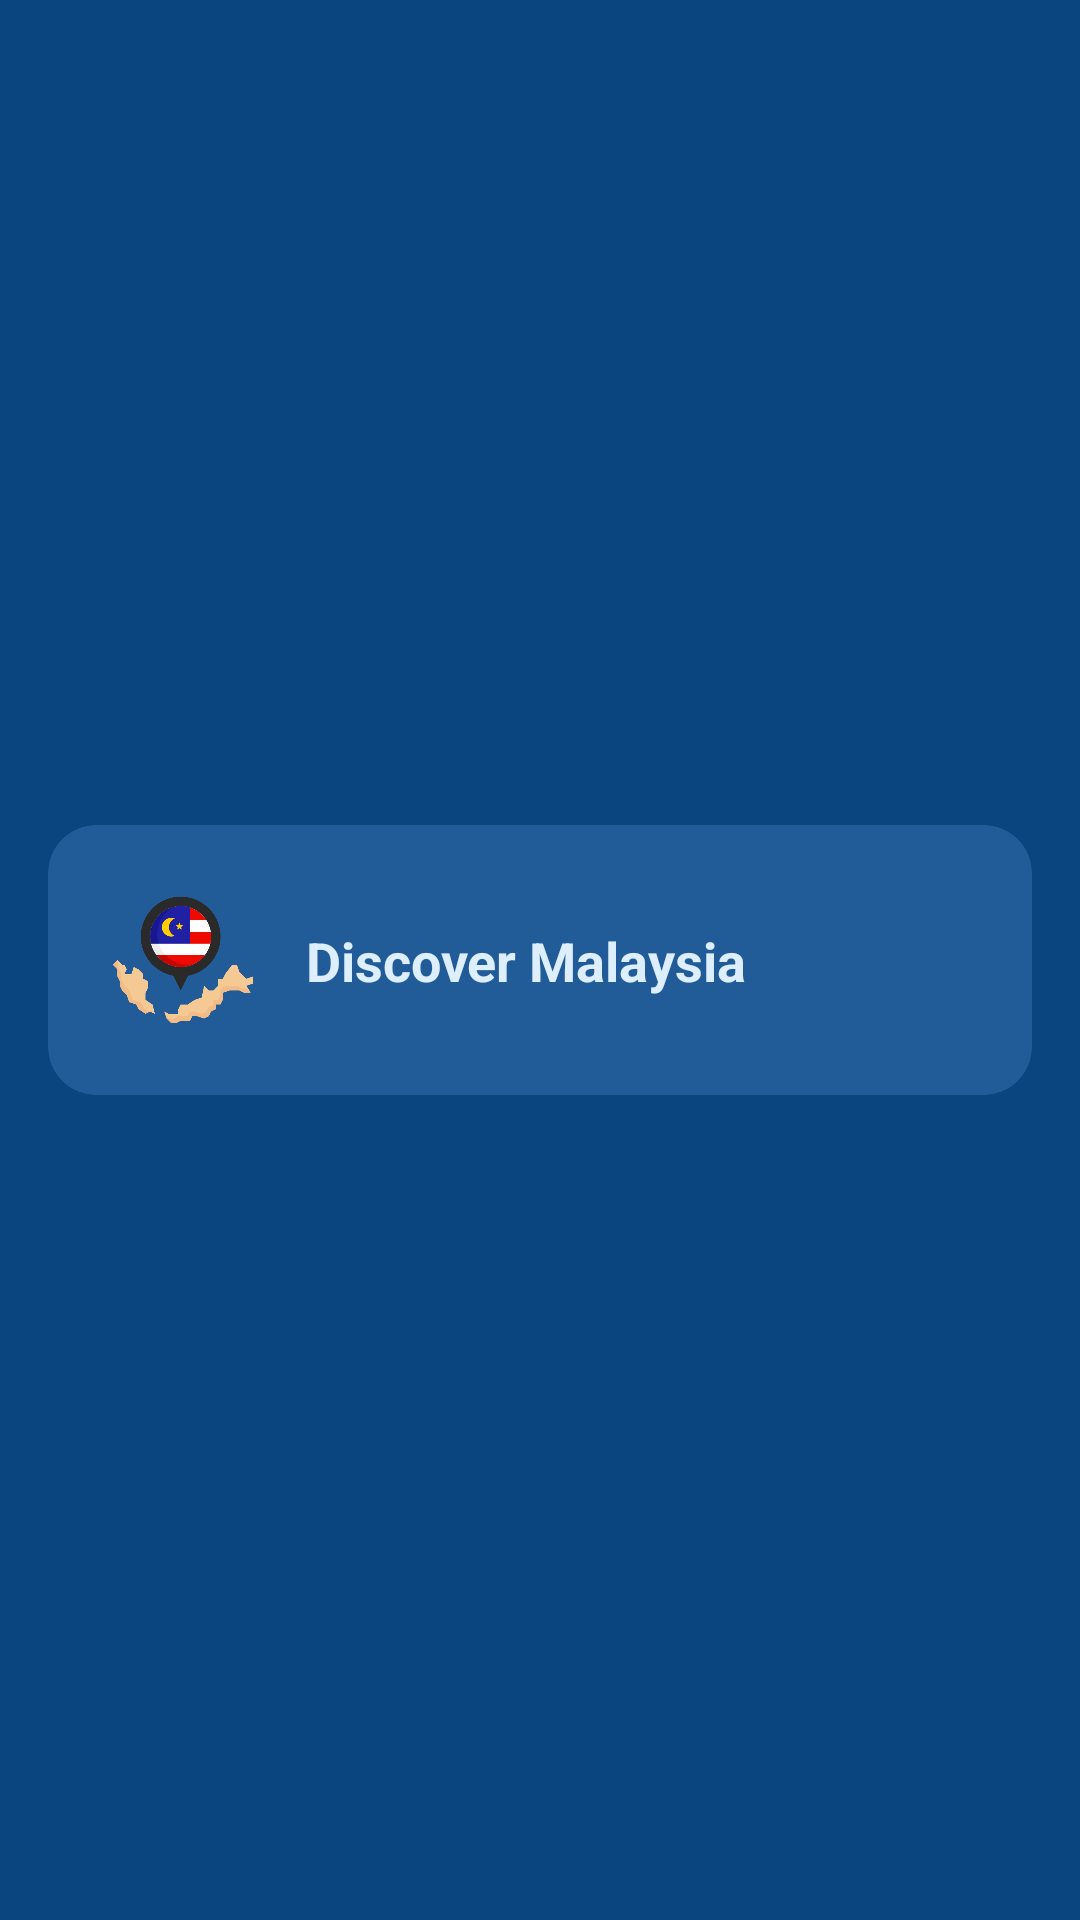

Produce the Android XML layout that renders to this screen, including the resource entries it uses.
<!-- AndroidManifest.xml: application theme Theme.Assignment -->
<!-- res/layout/main_menu_header.xml -->
<?xml version="1.0" encoding="utf-8"?>
<LinearLayout xmlns:android="http://schemas.android.com/apk/res/android"
    xmlns:app="http://schemas.android.com/apk/res-auto"
    xmlns:tools="http://schemas.android.com/tools"
    android:orientation="vertical"
    android:layout_width="match_parent"
    android:layout_height="150dp"
    style="@style/BACKGROUND_PRIMARY"
    android:gravity="bottom">

    <androidx.constraintlayout.widget.ConstraintLayout
        android:layout_width="match_parent"
        android:layout_height="match_parent"
        android:padding="16dp">

        <com.google.android.material.card.MaterialCardView
            android:id="@+id/materialCardView"
            style="@style/CARD_BACKGROUND_CONTRAST_4"
            android:layout_width="match_parent"
            android:layout_height="wrap_content"
            app:cardCornerRadius="16dp"
            app:layout_constraintBottom_toBottomOf="parent"
            app:layout_constraintStart_toStartOf="parent"
            app:layout_constraintTop_toTopOf="parent"
            app:strokeColor="@android:color/transparent"
            app:strokeWidth="0dp">

            <androidx.constraintlayout.widget.ConstraintLayout
                android:layout_width="match_parent"
                android:layout_height="wrap_content"
                android:padding="20dp">

                <com.google.android.material.imageview.ShapeableImageView
                    android:id="@+id/iv_user_profile_picture"
                    android:layout_width="50dp"
                    android:layout_height="50dp"
                    android:scaleType="centerCrop"
                    android:src="@drawable/malaysia_app_icon"
                    app:layout_constraintBottom_toBottomOf="parent"
                    app:layout_constraintStart_toStartOf="parent"
                    app:layout_constraintTop_toTopOf="parent"
                    app:shapeAppearanceOverlay="@style/roundedImage" />

                <TextView
                    android:id="@+id/textView"
                    style="@style/TEXT_CONTRAST_2"
                    android:layout_width="wrap_content"
                    android:layout_height="wrap_content"
                    android:layout_marginStart="16dp"
                    android:text="Discover Malaysia"
                    android:textSize="18sp"
                    android:textStyle="bold"
                    app:layout_constraintBottom_toBottomOf="@+id/iv_user_profile_picture"
                    app:layout_constraintStart_toEndOf="@+id/iv_user_profile_picture"
                    app:layout_constraintTop_toTopOf="@+id/iv_user_profile_picture" />

            </androidx.constraintlayout.widget.ConstraintLayout>

        </com.google.android.material.card.MaterialCardView>

    </androidx.constraintlayout.widget.ConstraintLayout>

</LinearLayout>
<!-- resources referenced by this layout -->
<resources>
  <!-- drawable malaysia_app_icon: png bitmap (drawable, 22346 bytes) -->
  <style name="BACKGROUND_PRIMARY">
          <item name="android:background">@color/lightMode_primary_color</item>
          <item name="android:textColor">@color/lightMode_tertiary_color</item>
      </style>
  <style name="CARD_BACKGROUND_CONTRAST_4">
          <item name="android:backgroundTint">@color/lightMode_primary_20_opacity_color</item>
      </style>
  <style name="TEXT_CONTRAST_2">
          <item name="android:textColor">@color/lightMode_tertiary_color</item>
      </style>
  <style name="roundedImage">
          <item name="cornerFamily">rounded</item>
          <item name="cornerSize">50%</item>
      </style>
  <style name="Theme.Assignment" parent="Base.Theme.Assignment">
          <item name="bottomSheetDialogTheme">@style/ThemeOverlay.App.BottomSheetDialog</item>
  
          
          <item name="snackbarStyle">@style/Widget.App.Snackbar</item>
          <item name="snackbarButtonStyle">@style/Widget.App.SnackbarButton</item>
          <item name="colorOnSurfaceInverse">@color/lightMode_tertiary_color</item> 
          <item name="colorPrimaryInverse">@color/lightMode_tertiary_color</item> 
      </style>
  <color name="lightMode_primary_color">#0A4580</color>
  <color name="lightMode_tertiary_color">#DDEFFD</color>
  <color name="lightMode_primary_20_opacity_color">#337FBAF5</color>
  <style name="Base.Theme.Assignment" parent="Theme.Material3.DayNight.NoActionBar">
          
          
          <item name="android:statusBarColor">@color/lightMode_tertiary_color</item>
          <item name="android:windowLightStatusBar">true</item>
      </style>
  <style name="ThemeOverlay.App.BottomSheetDialog" parent="ThemeOverlay.Material3.BottomSheetDialog">
          <item name="bottomSheetStyle">@style/ModalBottomSheetDialog</item>
      </style>
  <style name="Widget.App.Snackbar" parent="Widget.Material3.Snackbar">
          <item name="backgroundTint">@color/lightMode_red_color</item>
          <item name="android:textColor">@color/lightMode_tertiary_color</item>
  
      </style>
  <style name="Widget.App.SnackbarButton" parent="Widget.Material3.Button.TextButton.Snackbar">
          <item name="android:textColor">@color/lightMode_quaternary_color</item> 
      </style>
  <style name="ModalBottomSheetDialog" parent="Widget.Material3.BottomSheet.Modal">
          <item name="backgroundTint">@color/lightMode_tertiary_color</item>
          <item name="shapeAppearance">@style/ShapeAppearance.App.LargeComponent</item>
      </style>
  <color name="lightMode_red_color">#D32F2F</color>
  <color name="lightMode_quaternary_color">#8C59F3</color>
  <style name="ShapeAppearance.App.LargeComponent" parent="ShapeAppearance.Material3.LargeComponent">
          <item name="cornerFamily">rounded</item>
          <item name="cornerSize">16dp</item>
      </style>
</resources>
